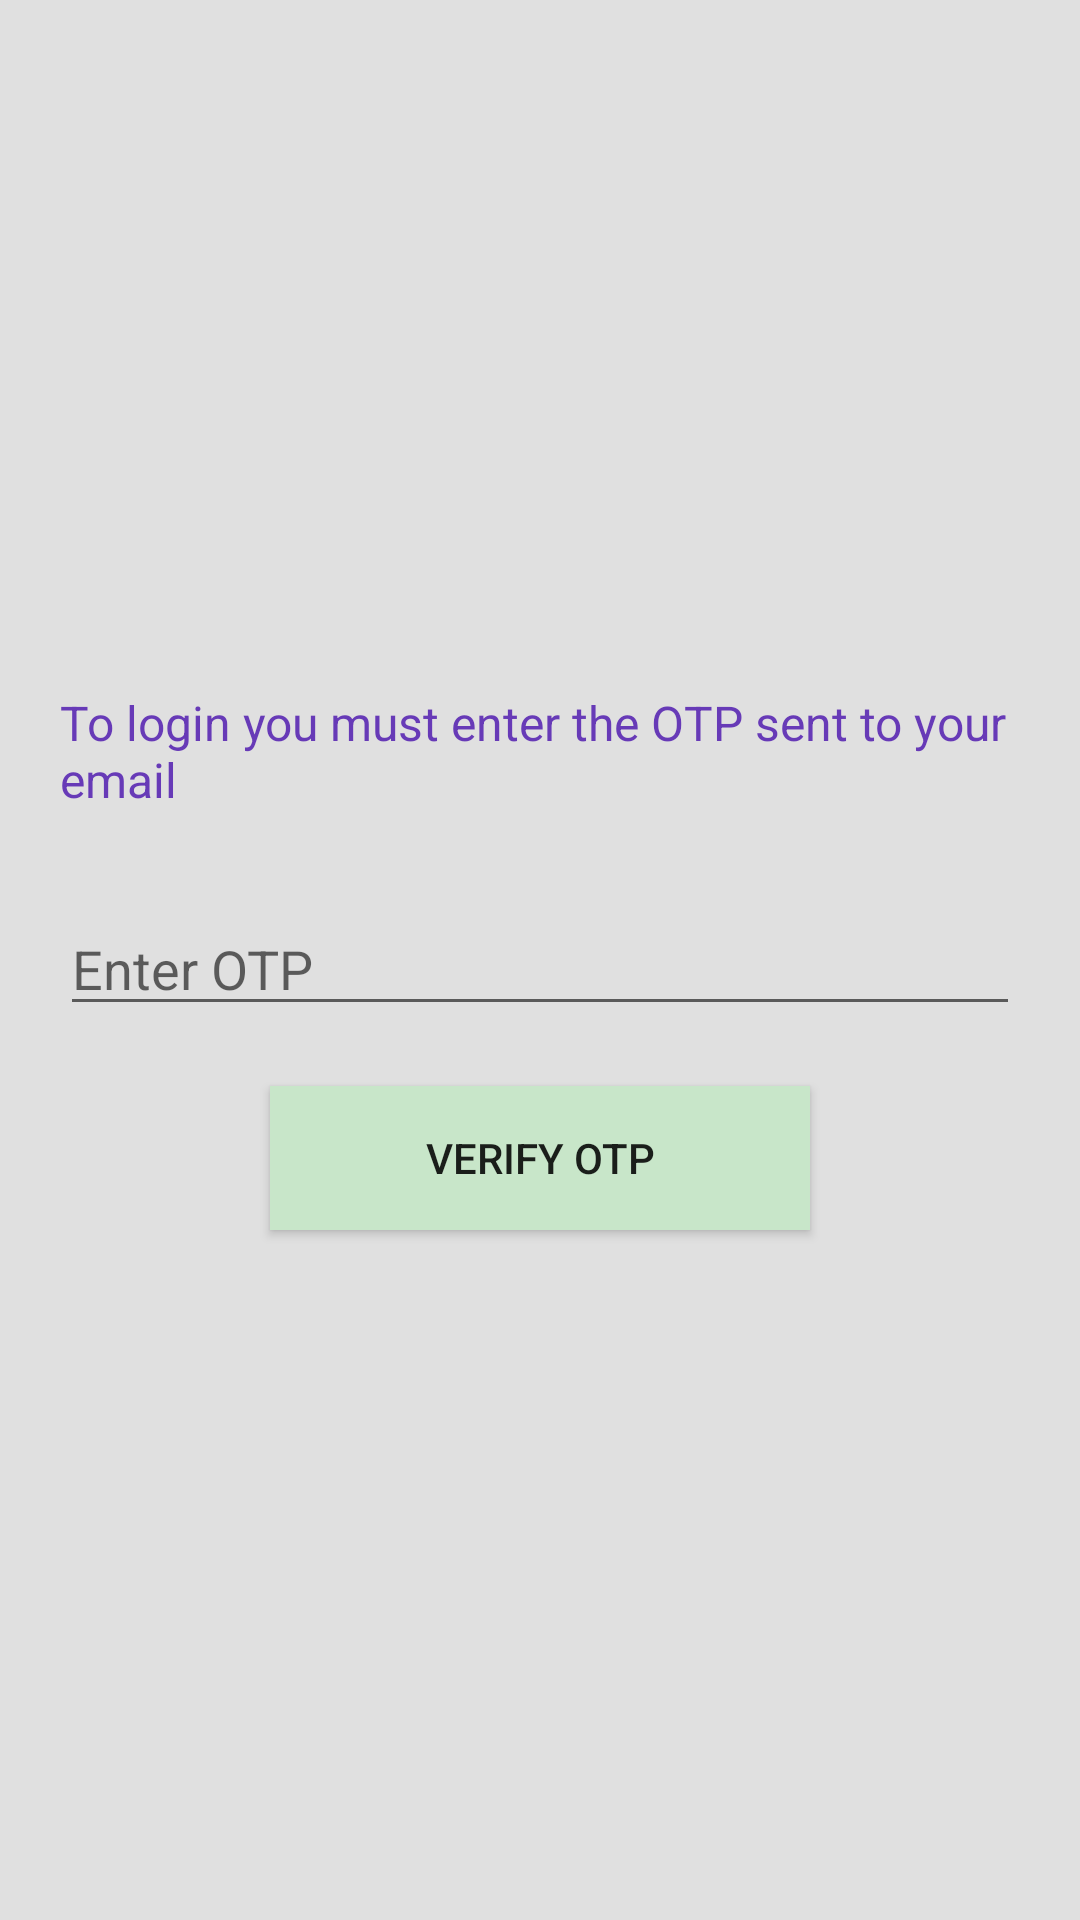

Android layout source for this screen:
<!-- AndroidManifest.xml: application theme AppTheme -->
<!-- res/layout/activity_otp_verification.xml -->
<LinearLayout xmlns:android="http://schemas.android.com/apk/res/android"
    android:layout_width="match_parent"
    android:layout_height="match_parent"
    android:gravity="center"
    android:orientation="vertical"
    android:padding="20dp"
    android:background="@color/gray_light">
    <TextView
        android:layout_width="wrap_content"
        android:layout_height="wrap_content"
        android:textColor="@color/deep_purple"
        android:text="To login you must enter the OTP sent to your email"
        android:textSize="16sp" />
    <EditText
        android:id="@+id/editText_otp"
        android:layout_marginTop="30dp"
        android:layout_width="match_parent"
        android:layout_height="wrap_content"
        android:hint="Enter OTP"
        android:inputType="number" />
    <Button
        android:id="@+id/button_verify_otp"
        android:layout_width="match_parent"
        android:layout_height="wrap_content"
        android:layout_marginLeft="70dp"
        android:layout_marginRight="70dp"
        android:background="@color/pastel_green"
        android:text="Verify OTP"
        android:layout_marginTop="20dp" />
    <ProgressBar
        android:layout_width="wrap_content"
        android:layout_height="wrap_content"
        android:id="@+id/progressBar"
        android:layout_centerHorizontal="true"
        android:layout_centerVertical="true"
        android:elevation="10dp"
        android:visibility="gone"/>
</LinearLayout>
<!-- resources referenced by this layout -->
<resources>
  <color name="deep_purple">#673AB7</color>
  <color name="gray_light">#E0E0E0</color>
  <color name="pastel_green">#C8E6C9</color>
  <style name="AppTheme" parent="Theme.AppCompat.Light.DarkActionBar">
                  <item name="colorPrimary">@color/pastel_blue</item>
                  <item name="colorPrimaryDark">@color/pastel_blue</item>
  
          </style>
  <color name="pastel_blue">#BBDEFB</color>
</resources>
